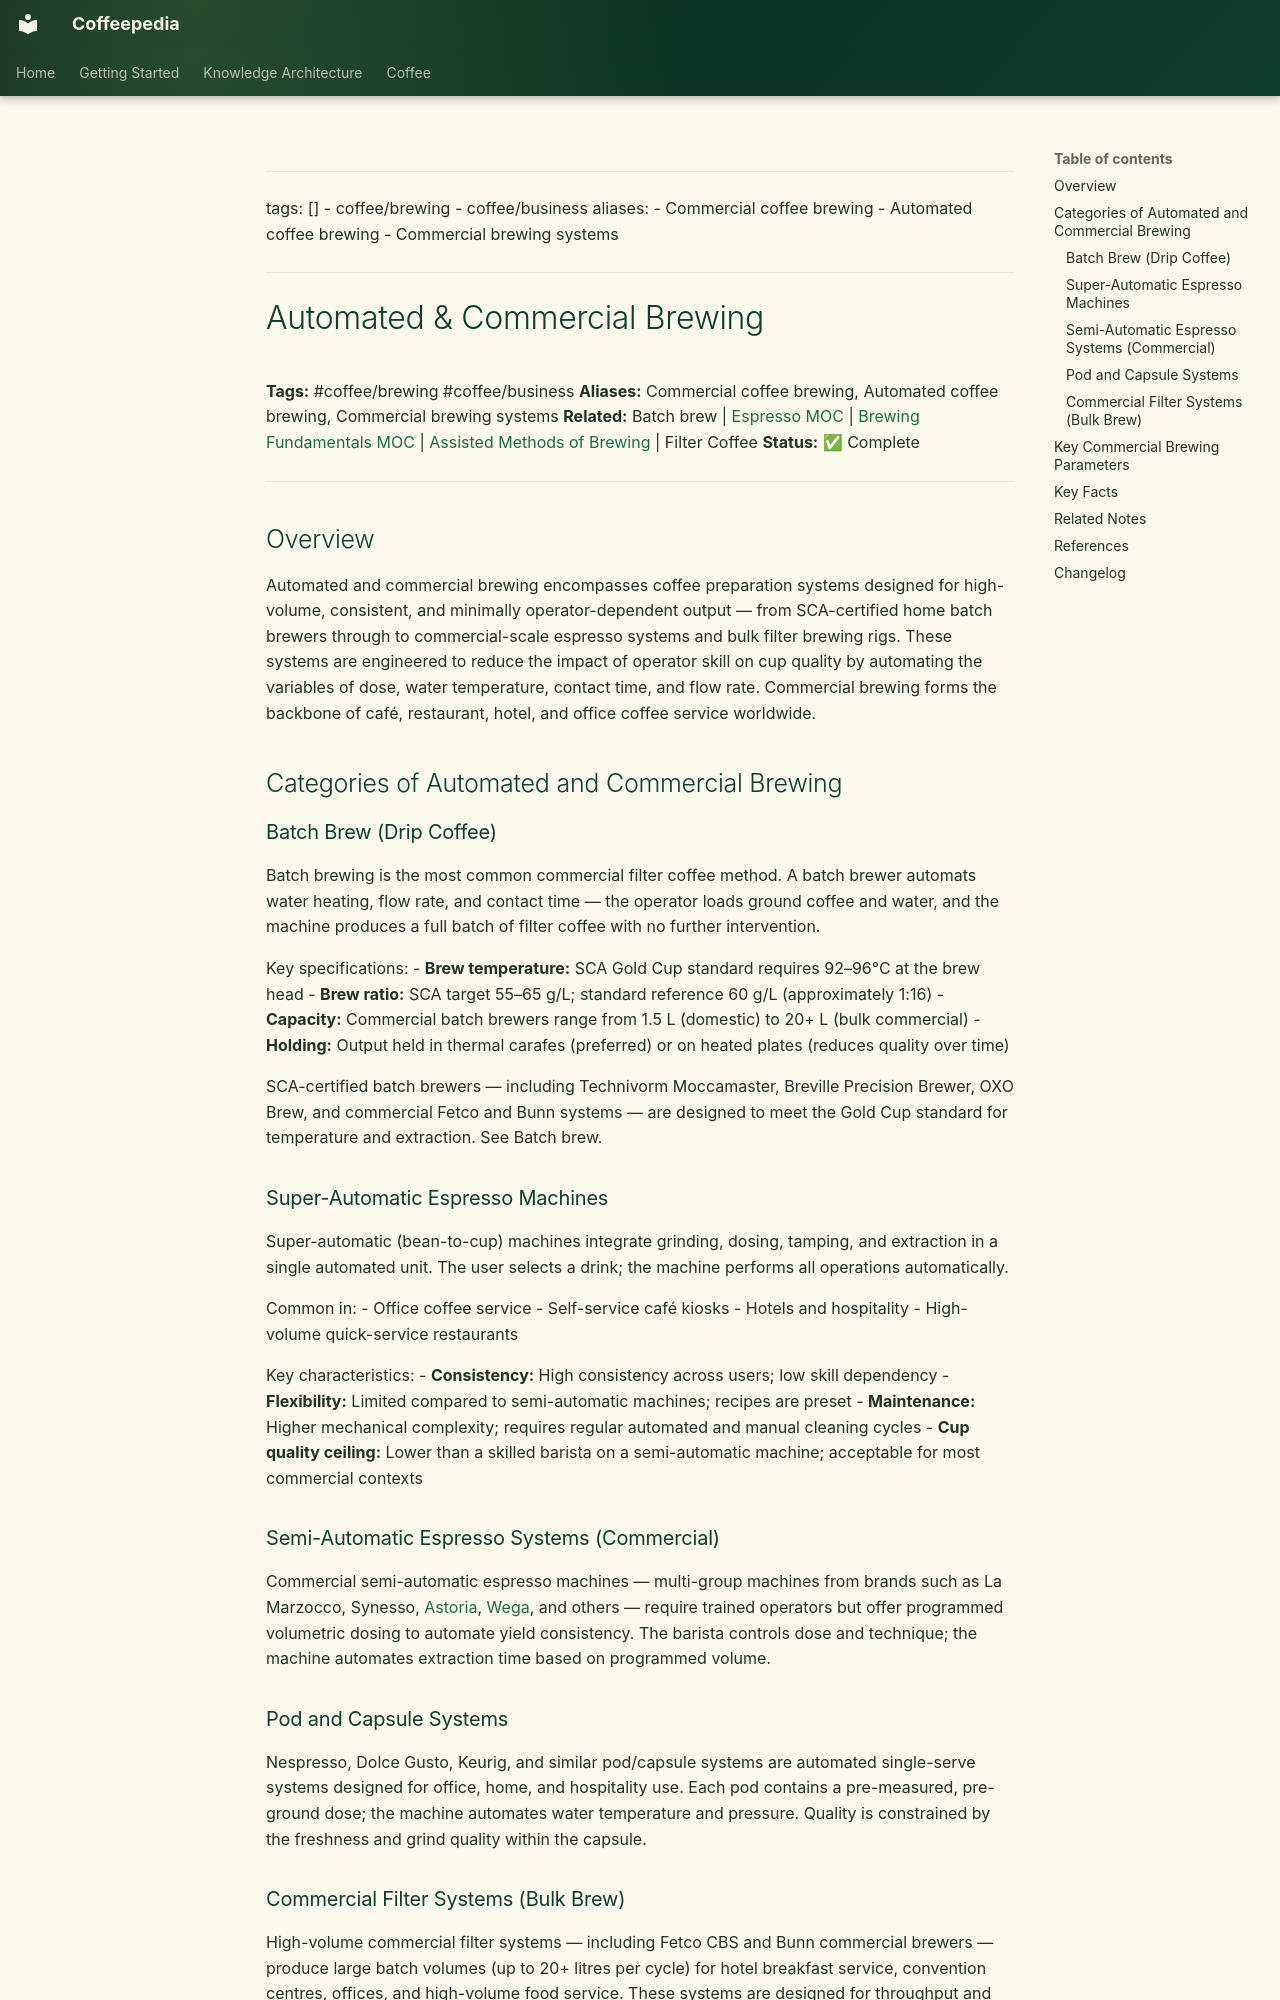

repository: Vauldt/all-about-coffee · page: coffee/coffee-brewing/automated-and-commercial-brewing/index.html · generator: mkdocs

---
tags: []
  - coffee/brewing
  - coffee/business
aliases:
  - Commercial coffee brewing
  - Automated coffee brewing
  - Commercial brewing systems
---

# Automated & Commercial Brewing

**Tags:** #coffee/brewing #coffee/business
**Aliases:** Commercial coffee brewing, Automated coffee brewing, Commercial brewing systems
**Related:** Batch brew | [Espresso MOC](../maps-of-content/espresso-moc.md) | [Brewing Fundamentals MOC](../maps-of-content/brewing-fundamentals-moc.md) | [Assisted Methods of Brewing](assisted-methods-of-brewing.md) | Filter Coffee
**Status:** ✅ Complete

---

## Overview

Automated and commercial brewing encompasses coffee preparation systems designed for high-volume, consistent, and minimally operator-dependent output — from SCA-certified home batch brewers through to commercial-scale espresso systems and bulk filter brewing rigs. These systems are engineered to reduce the impact of operator skill on cup quality by automating the variables of dose, water temperature, contact time, and flow rate. Commercial brewing forms the backbone of café, restaurant, hotel, and office coffee service worldwide.

## Categories of Automated and Commercial Brewing

### Batch Brew (Drip Coffee)

Batch brewing is the most common commercial filter coffee method. A batch brewer automats water heating, flow rate, and contact time — the operator loads ground coffee and water, and the machine produces a full batch of filter coffee with no further intervention.

Key specifications:
- **Brew temperature:** SCA Gold Cup standard requires 92–96°C at the brew head
- **Brew ratio:** SCA target 55–65 g/L; standard reference 60 g/L (approximately 1:16)
- **Capacity:** Commercial batch brewers range from 1.5 L (domestic) to 20+ L (bulk commercial)
- **Holding:** Output held in thermal carafes (preferred) or on heated plates (reduces quality over time)

SCA-certified batch brewers — including Technivorm Moccamaster, Breville Precision Brewer, OXO Brew, and commercial Fetco and Bunn systems — are designed to meet the Gold Cup standard for temperature and extraction. See Batch brew.

### Super-Automatic Espresso Machines

Super-automatic (bean-to-cup) machines integrate grinding, dosing, tamping, and extraction in a single automated unit. The user selects a drink; the machine performs all operations automatically.

Common in:
- Office coffee service
- Self-service café kiosks
- Hotels and hospitality
- High-volume quick-service restaurants

Key characteristics:
- **Consistency:** High consistency across users; low skill dependency
- **Flexibility:** Limited compared to semi-automatic machines; recipes are preset
- **Maintenance:** Higher mechanical complexity; requires regular automated and manual cleaning cycles
- **Cup quality ceiling:** Lower than a skilled barista on a semi-automatic machine; acceptable for most commercial contexts
